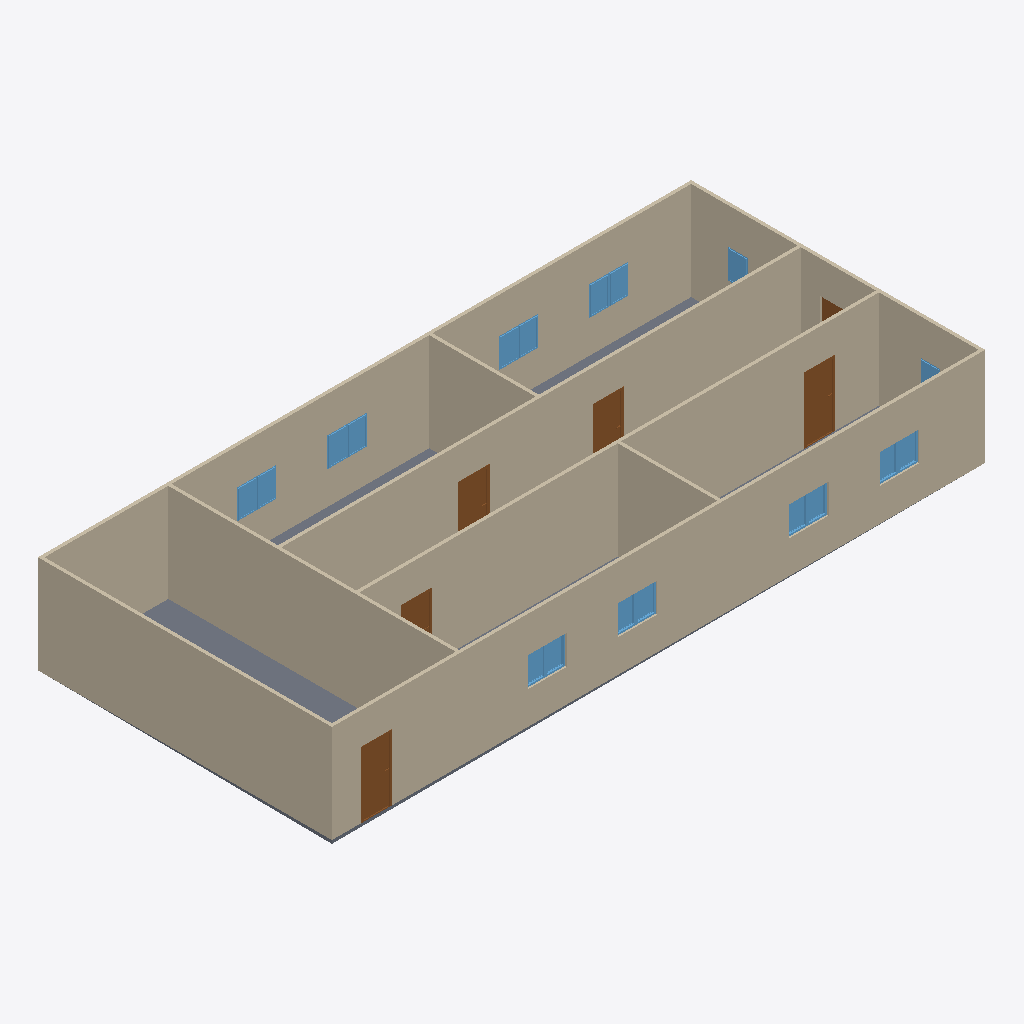
Isometric view of an IFC building model (IFC-SPF (STEP), schema IFC4, length unit metre), seen from the south-west, elements coloured by IFC class: 18 windows (light blue), 9 walls (beige), 6 doors (brown), 1 slab (grey).
Extent 20.0 m × 9.0 m × 3.1 m (x, y, z). Storeys (1): GF at 0.00 m. Elements (34): 18 IfcWindow, 9 IfcWall, 6 IfcDoor, 1 IfcSlab.

HEADER;
FILE_DESCRIPTION(('ViewDefinition[DesignTransferView]'),'2;1');
FILE_NAME('s09-discussion-template.ifc','2026-08-13T16:30:28+08:00',(''),(''),'IfcOpenShell 0.8.5-post1','Bonsai 0.8.5-post1','Nobody');
FILE_SCHEMA(('IFC4'));
ENDSEC;
DATA;
#1=IFCPROJECT('1l4KqzPg9APwJzTSXJnQbj',$,'My Project',$,$,$,$,(#14,#26),#9);
#31=IFCSITE('1GKO1AHKzA0wLUP9eqTgJt',$,'My Site',$,$,#54,$,$,$,$,$,$,$,$);
#37=IFCBUILDING('3iGBFCdRn6GBXfLBPvPWqx',$,'My Building',$,$,#60,$,$,$,$,$,$);
#43=IFCBUILDINGSTOREY('3DIsCg3OD5tPov22C1m$7R',$,'GF',$,$,#66,$,$,$,$);
#351=IFCWALL('3RVOxJKsTCJB_V_UMUMPxa',$,'Wall',$,$,#614,#359,$,$);
#403=IFCWALL('3yv8chYx5EEwBHhGyf1Zs4',$,'Wall',$,$,#550,#409,$,$);
#2967=IFCWALL('34gaY2lWL6yvKtRVsxn2QZ',$,'Wall',$,$,#3119,#2973,$,$);
#3005=IFCWALL('21PnV9QhT59wmLG3xuH8uA',$,'Wall',$,$,#3222,#3011,$,$);
#428=IFCWALL('2lwt2gmIX6IRcOYTRzaebH',$,'Wall',$,$,#582,#434,$,$);
#780=IFCWALL('3_SMQPk8v65vHJlcsqTH9K',$,'Wall',$,$,#3750,#786,$,$);
#378=IFCWALL('3ZP57Q9Az01wBJKnOFnGN5',$,'Wall',$,$,#389,#384,$,$);
#3756=IFCSLAB('2DzY5m95PAgulGZIFyof$V',$,'Slab',$,$,#3764,#3771,$,$);
#1134=IFCWALL('3n2lYU0pn1yxw$aJ6qf9q$',$,'Wall',$,$,#1145,#1140,$,$);
#1096=IFCWALL('2GKvflePLA5wrozkuUBeOt',$,'Wall',$,$,#3755,#1102,$,$);
#3298=IFCDOOR('1tlpiwcpDEaf8LlTG$IjHm',$,'Door',$,$,#3346,#3306,$,2.0,0.899999976158142,$,$,$);
#3697=IFCDOOR('3vrVcDmJT8BPL3AVIX1hrx',$,'Door',$,$,#3745,#3705,$,2.0,0.899999976158142,$,$,$);
#3195=IFCDOOR('04dafkjif2QvgCizUODKqT',$,'Door',$,$,#3248,#3203,$,2.0,0.899999976158142,$,$,$);
#3249=IFCDOOR('1Dl6RoeYfAZ9vElny4Vrwc',$,'Door',$,$,#3297,#3257,$,2.0,0.899999976158142,$,$,$);
#3146=IFCDOOR('3JFyveaxzFQPuadvnfgsSt',$,'Door',$,$,#3194,#3154,$,2.0,0.899999976158142,$,$,$);
#2053=IFCWINDOW('1lCgtbxvrCOvIN6Ovq7cxG',$,'Window.005',$,$,#3849,#2061,$,0.899999976158142,0.600000023841858,$,$,$);
#2102=IFCWINDOW('0qxhXdS692oQ02IovPWZze',$,'Window',$,$,#3783,#2110,$,0.899999976158142,0.600000023841858,$,$,$);
#3817=IFCWINDOW('3UDGGRCMf0eQ7KzP346i3s',$,'Window',$,$,#3915,#3830,$,0.899999976158142,0.600000023841858,$,$,$);
#3850=IFCWINDOW('1KZ0hswEv8Y85I45LIbeO6',$,'Window',$,$,#3948,#3863,$,0.899999976158142,0.600000023841858,$,$,$);
#3883=IFCWINDOW('2mB7yZBr94jO1u6ABHNNfi',$,'Window',$,$,#4070,#3896,$,0.899999976158142,0.600000023841858,$,$,$);
#2004=IFCWINDOW('084R0U5ZfENxzAMcY953dJ',$,'Window.004',$,$,#3816,#2012,$,0.899999976158142,0.600000023841858,$,$,$);
#2151=IFCWINDOW('21BZjpQl56nhEUZTnLzwPa',$,'Window',$,$,#3882,#2159,$,0.899999976158142,0.600000023841858,$,$,$);
#3784=IFCWINDOW('2kdy0$N1j6xfArLPHO8iXV',$,'Window',$,$,#4037,#3797,$,0.899999976158142,0.600000023841858,$,$,$);
#4099=IFCWINDOW('1yXKuc77T6oP9xC6_Jh3oj',$,'Window',$,$,#4675,#4112,$,0.899999976158142,0.600000023841858,$,$,$);
#3916=IFCWINDOW('1nF5DO2Y576f2os198Pa$w',$,'Window',$,$,#4645,#3929,$,0.899999976158142,0.600000023841858,$,$,$);
#3977=IFCWINDOW('1JxQqa9lv44uh6X6C$pCvy',$,'Window',$,$,#4655,#3990,$,0.899999976158142,0.600000023841858,$,$,$);
#4038=IFCWINDOW('1obno6aB1AigQsvSLt216m',$,'Window',$,$,#4665,#4051,$,0.899999976158142,0.600000023841858,$,$,$);
#3949=IFCWINDOW('3ddlSYz898$ALTUEe0w5c8',$,'Window',$,$,#4650,#3962,$,0.899999976158142,0.600000023841858,$,$,$);
#4005=IFCWINDOW('2F2lpL1MnEbAkUO3AIcg9R',$,'Window',$,$,#4660,#4018,$,0.899999976158142,0.600000023841858,$,$,$);
#4071=IFCWINDOW('1Hl6gL3W1568yxKT79J40N',$,'Window',$,$,#4670,#4084,$,0.899999976158142,0.600000023841858,$,$,$);
#4127=IFCWINDOW('2f0bNBagzA_wQuoMl8pSVU',$,'Window',$,$,#4680,#4140,$,0.899999976158142,0.600000023841858,$,$,$);
#1955=IFCWINDOW('1utAfJULv92AmQJknECKPH',$,'Window',$,$,#2003,#1963,$,0.899999976158142,0.600000023841858,$,$,$);
#1857=IFCWINDOW('2BTH616_b9fQyeVZq8gPsk',$,'Window',$,$,#1905,#1865,$,0.899999976158142,0.600000023841858,$,$,$);
#3043=IFCDOOR('1PxF51vafDKgnDVQUrfJzG',$,'Door',$,$,#3091,#3051,$,2.0,0.899999976158142,$,$,$);
ENDSEC;
